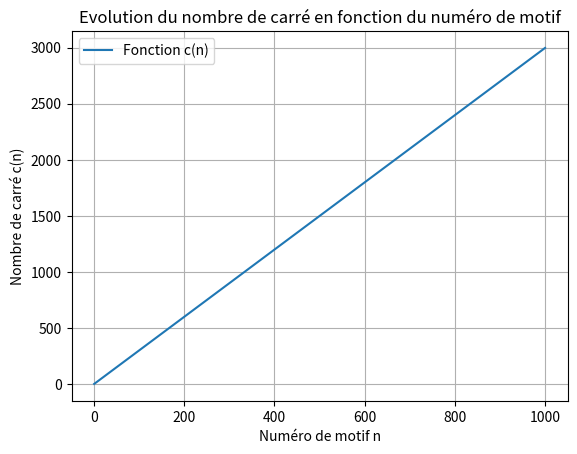

Reproduce this figure in Python.
import matplotlib.pyplot as plt

def c(n):
  return 1 + 3 * (n - 1)

listeX = list(range(1, 1001, ))
listeY = [c(n) for n in listeX]

plt.figure()
plt.plot(listeX, listeY, label="Fonction c(n)")
plt.title("Evolution du nombre de carré en fonction du numéro de motif")
plt.xlabel("Numéro de motif n")
plt.ylabel("Nombre de carré c(n)")
plt.legend()
plt.grid(True)
plt.show()

